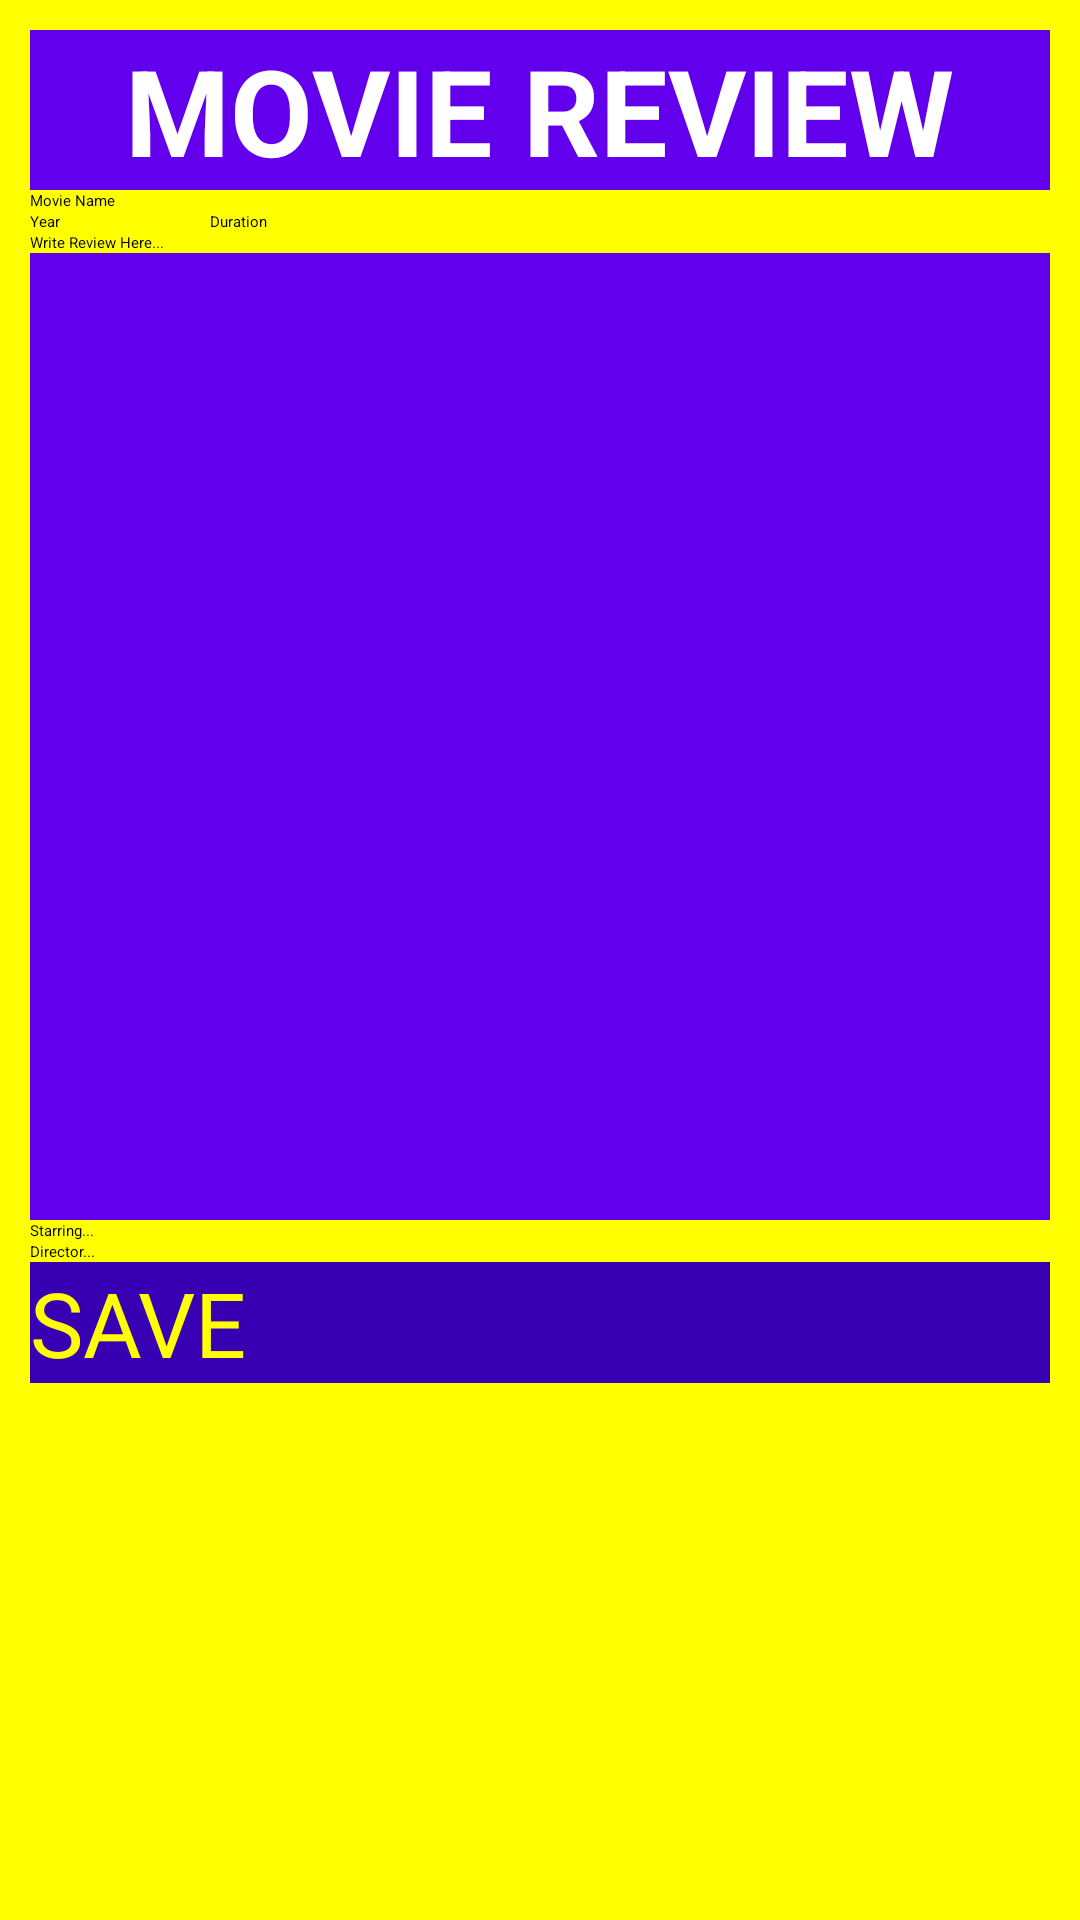

Android layout source for this screen:
<!-- AndroidManifest.xml: application theme Theme.MovieReview -->
<!-- res/layout/activity_main.xml -->
<?xml version="1.0" encoding="utf-8"?>
<ScrollView xmlns:android="http://schemas.android.com/apk/res/android"
    xmlns:app="http://schemas.android.com/apk/res-auto"
    xmlns:tools="http://schemas.android.com/tools"
    android:layout_width="match_parent"
    android:layout_height="fill_parent"
    android:background="@color/eghons"
    android:padding="10dp"
    tools:context=".MainActivity">

    <LinearLayout
        android:id="@+id/firstLinear"
        android:layout_width="match_parent"
        android:layout_height="80dp"
        android:background="@color/eghons"
        android:orientation="vertical">

        <LinearLayout
            android:layout_width="match_parent"
            android:layout_height="wrap_content"
            android:layout_weight="0"
            android:background="@color/purple_500"
            android:gravity="center"
            android:orientation="vertical">

            <TextView
                android:id="@+id/textView"
                android:layout_width="wrap_content"
                android:layout_height="wrap_content"
                android:layout_weight="1"
                android:text="@string/movie_review"
                android:textColor="@color/white"
                android:textSize="40dp"
                android:textStyle="bold" />

        </LinearLayout>

        <LinearLayout
            android:layout_width="match_parent"
            android:layout_height="wrap_content"
            android:layout_weight="0"
            android:gravity="center"
            android:orientation="vertical">

            <EditText
                android:id="@+id/movie_name"
                android:layout_width="match_parent"
                android:layout_height="wrap_content"
                android:ems="10"
                android:hint="@string/movie_name"
                android:inputType="textAutoComplete"
                android:text="" />


        </LinearLayout>

        <LinearLayout
            android:layout_width="match_parent"
            android:layout_height="wrap_content"
            android:layout_weight="0"
            android:gravity="center"
            android:orientation="horizontal">

            <EditText
                android:id="@+id/year"
                android:layout_width="wrap_content"
                android:layout_height="wrap_content"
                android:ems="10"
                android:hint="@string/year"
                android:inputType="textPersonName" />

            <EditText
                android:id="@+id/duration"
                android:layout_width="match_parent"
                android:layout_height="match_parent"
                android:ems="10"
                android:hint="@string/duration"
                android:inputType="textPersonName" />

        </LinearLayout>

        <LinearLayout
            android:layout_width="match_parent"
            android:layout_height="wrap_content"
            android:layout_weight="0"
            android:background="@color/purple_500"
            android:gravity="center"
            android:orientation="vertical">

            <RatingBar
                android:id="@+id/ratingBar"
                android:layout_width="wrap_content"
                android:layout_height="wrap_content"
                android:clickable="true"
                android:numStars="5"
                android:rating="4"
                android:theme="@style/AppTheme" />

        </LinearLayout>

        <LinearLayout
            android:layout_width="match_parent"
            android:layout_height="wrap_content"
            android:layout_weight="2"
            android:gravity="center"
            android:orientation="vertical">

            <EditText
                android:id="@+id/write_review"
                android:layout_width="match_parent"
                android:layout_height="wrap_content"
                android:ems="10"
                android:hint="Write Review Here..."
                android:inputType="text" />

        </LinearLayout>


        <LinearLayout
            android:layout_width="match_parent"
            android:layout_height="wrap_content"
            android:layout_weight="2"
            android:background="@color/purple_500"
            android:gravity="center"
            android:orientation="vertical"
            android:paddingTop="20dp"
            android:paddingBottom="20dp">

            <LinearLayout
                android:layout_width="match_parent"
                android:layout_height="wrap_content"
                android:layout_weight="2"
                android:gravity="center"
                android:orientation="vertical">

                <TextView
                    android:id="@+id/view_movie_name"
                    android:layout_width="match_parent"
                    android:layout_height="wrap_content"
                    android:ems="10"
                    android:gravity="center"
                    android:textColor="@color/white"
                    android:textSize="30dp"
                    android:textStyle="bold" />

            </LinearLayout>

            <LinearLayout
                android:layout_width="match_parent"
                android:layout_height="wrap_content"
                android:layout_weight="2"
                android:gravity="center"
                android:orientation="vertical">

                <TextView
                    android:id="@+id/view_year"
                    android:layout_width="match_parent"
                    android:layout_height="wrap_content"
                    android:ems="10"
                    android:gravity="center"
                    android:textColor="@color/white"
                    android:textSize="30dp"
                    android:textStyle="bold" />

            </LinearLayout>

            <LinearLayout
                android:layout_width="match_parent"
                android:layout_height="wrap_content"
                android:layout_weight="2"
                android:gravity="center"
                android:orientation="vertical">

                <TextView
                    android:id="@+id/view_duration"
                    android:layout_width="match_parent"
                    android:layout_height="wrap_content"
                    android:ems="10"
                    android:gravity="center"
                    android:textColor="@color/white"
                    android:textSize="30dp"
                    android:textStyle="bold" />

            </LinearLayout>

            <LinearLayout
                android:layout_width="match_parent"
                android:layout_height="wrap_content"
                android:layout_weight="2"
                android:gravity="center"
                android:orientation="vertical">

                <TextView
                    android:id="@+id/view_rating"
                    android:layout_width="match_parent"
                    android:layout_height="wrap_content"
                    android:ems="10"
                    android:gravity="center"
                    android:textColor="@color/white"
                    android:textSize="30dp"
                    android:textStyle="bold" />

            </LinearLayout>

            <LinearLayout
                android:layout_width="match_parent"
                android:layout_height="wrap_content"
                android:layout_weight="2"
                android:gravity="center"
                android:orientation="vertical">

                <TextView
                    android:id="@+id/view_starring"
                    android:layout_width="match_parent"
                    android:layout_height="wrap_content"
                    android:ems="10"
                    android:gravity="center"
                    android:textColor="@color/white"
                    android:textSize="30dp"
                    android:textStyle="bold" />

            </LinearLayout>

            <LinearLayout
                android:layout_width="match_parent"
                android:layout_height="wrap_content"
                android:layout_weight="2"
                android:gravity="center"
                android:orientation="vertical">

                <TextView
                    android:id="@+id/view_director"
                    android:layout_width="match_parent"
                    android:layout_height="wrap_content"
                    android:ems="10"
                    android:gravity="center"
                    android:textColor="@color/white"
                    android:textSize="30dp"
                    android:textStyle="bold" />

            </LinearLayout>

            <LinearLayout
                android:layout_width="match_parent"
                android:layout_height="wrap_content"
                android:layout_weight="2"
                android:gravity="center"
                android:orientation="vertical">

                <TextView
                    android:id="@+id/view_write_review"
                    android:layout_width="match_parent"
                    android:layout_height="wrap_content"
                    android:ems="10"
                    android:gravity="center"
                    android:textColor="@color/white"
                    android:textSize="30dp"
                    android:textStyle="bold" />

            </LinearLayout>

        </LinearLayout>

        <LinearLayout
            android:layout_width="match_parent"
            android:layout_height="wrap_content"
            android:layout_weight="75">

            <EditText
                android:id="@+id/starring"
                android:layout_width="match_parent"
                android:layout_height="wrap_content"
                android:layout_gravity="bottom"
                android:ems="10"
                android:hint="Starring..." />

        </LinearLayout>

        <LinearLayout
            android:layout_width="match_parent"
            android:layout_height="wrap_content"
            android:layout_weight="75">

            <EditText
                android:id="@+id/director"
                android:layout_width="match_parent"
                android:layout_height="wrap_content"
                android:layout_gravity="bottom"
                android:ems="10"
                android:hint="Director..."
                android:inputType="text" />

        </LinearLayout>

        <LinearLayout
            android:layout_width="match_parent"
            android:layout_height="wrap_content"
            android:layout_weight="1">

            <Button
                android:id="@+id/btnSave"
                android:layout_width="match_parent"
                android:layout_height="wrap_content"
                android:layout_gravity="bottom"
                android:background="@color/purple_700"
                android:text="SAVE"
                android:textColor="@color/eghons"
                android:textSize="30dp" />
        </LinearLayout>

    </LinearLayout>
</ScrollView>
<!-- resources referenced by this layout -->
<resources>
  <color name="eghons">#FF0</color>
  <color name="purple_500">#FF6200EE</color>
  <color name="purple_700">#FF3700B3</color>
  <color name="white">#FFFFFF</color>
  <string name="duration">Duration</string>
  <string name="movie_name">Movie Name</string>
  <string name="movie_review">MOVIE REVIEW</string>
  <string name="year">Year</string>
  <style name="AppTheme" parent="Theme.AppCompat.Light.NoActionBar">
          
          <item name="colorAccent">@color/white</item>
      </style>
</resources>
